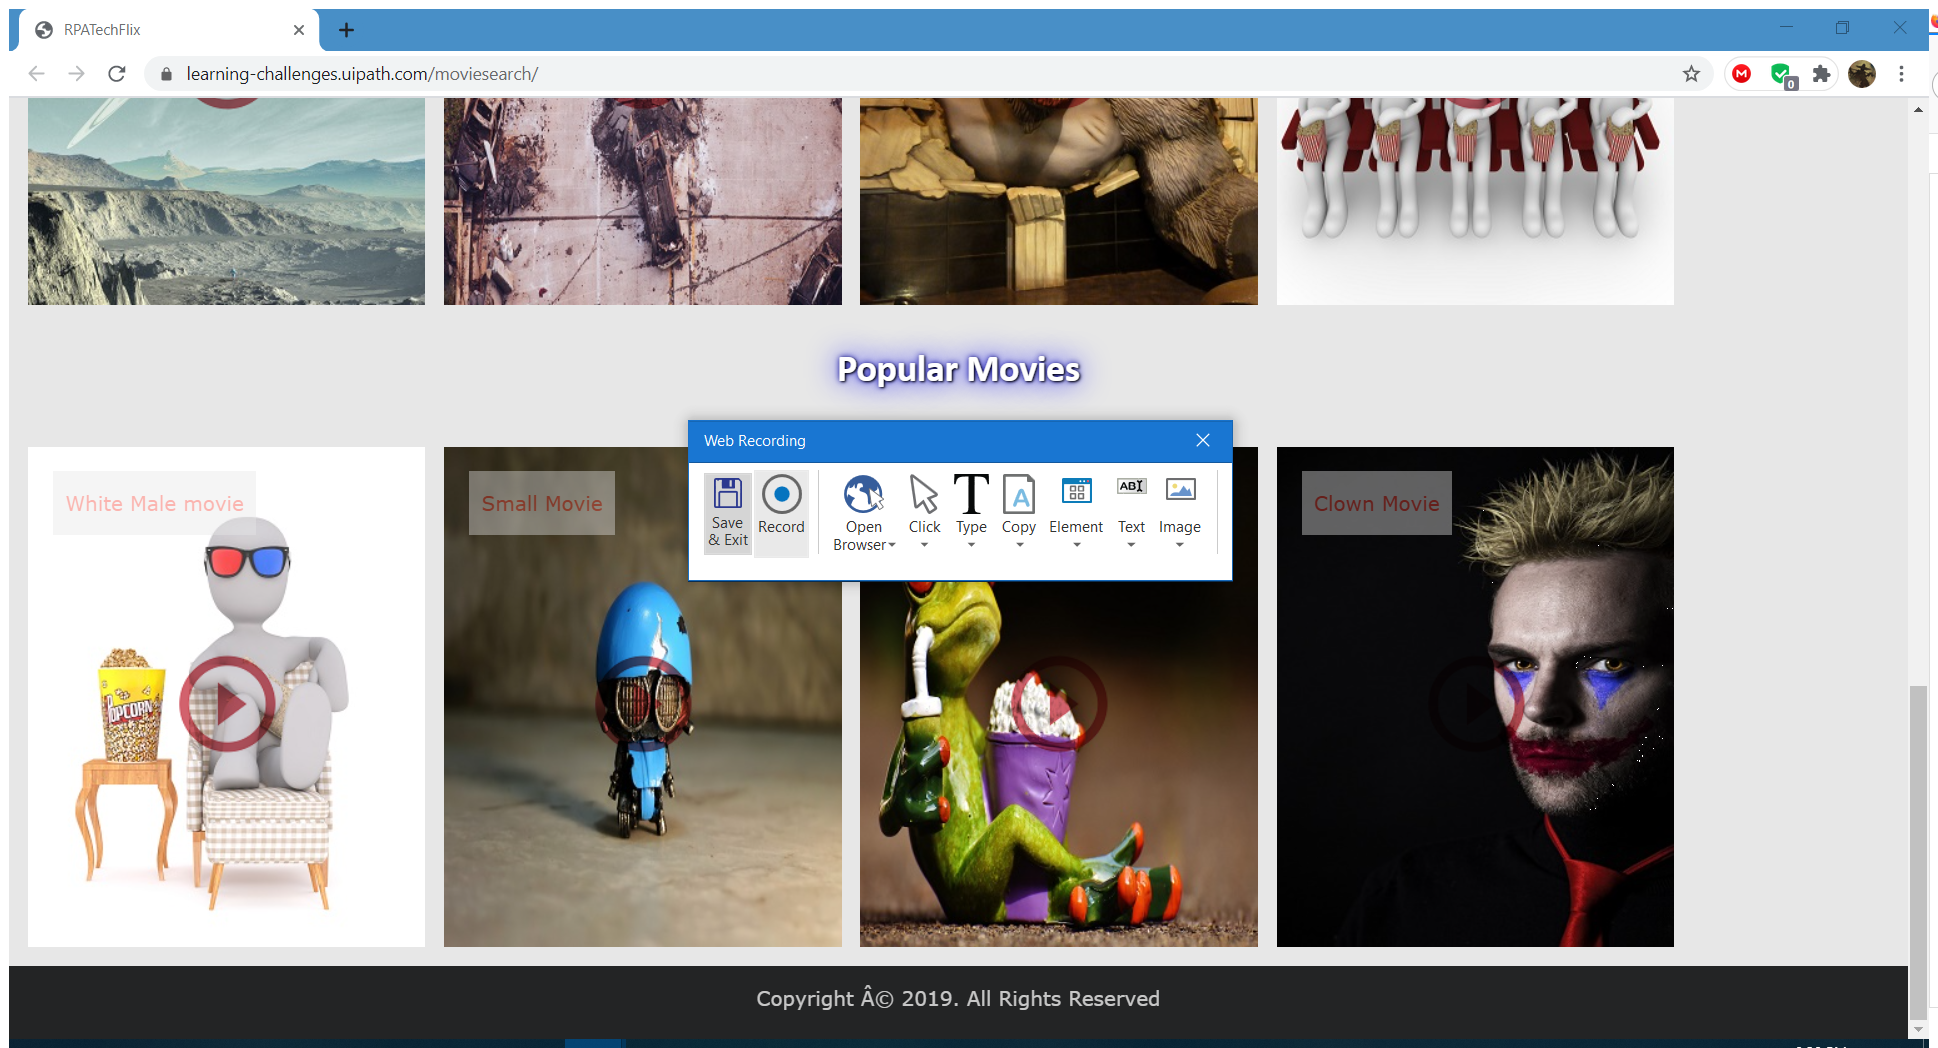
Task: Finds a movie
Workflow: Main

Step 1: Attach Browser 'RPATechFl Page' in window 'RPATechFlix' (chrome.exe)

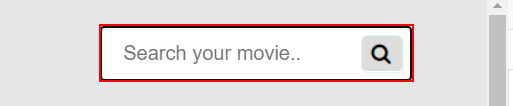
Step 2: type "My movie" into the text box 'search_string'

Step 3: click on the text box (no picture)

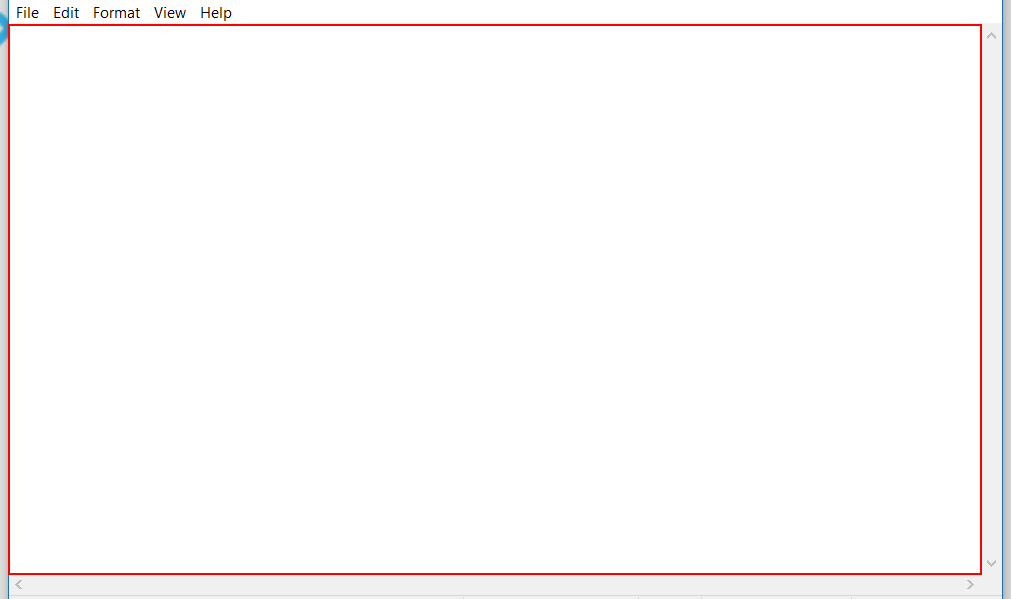
Step 4 [else]: type "movie has been found" into the editable text 'Text Editor' in window 'Untitled - Notepad' (notepad.exe)

Step 5 [else]: type a value into the element in window '*Untitled - Notepad' (notepad.exe) (no picture)

Step 6: type "[k(back)]found.txt" in window 'Save As' (notepad.exe) (no picture)

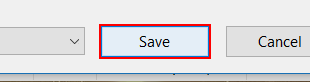
Step 7: click in window 'Save As' (notepad.exe)